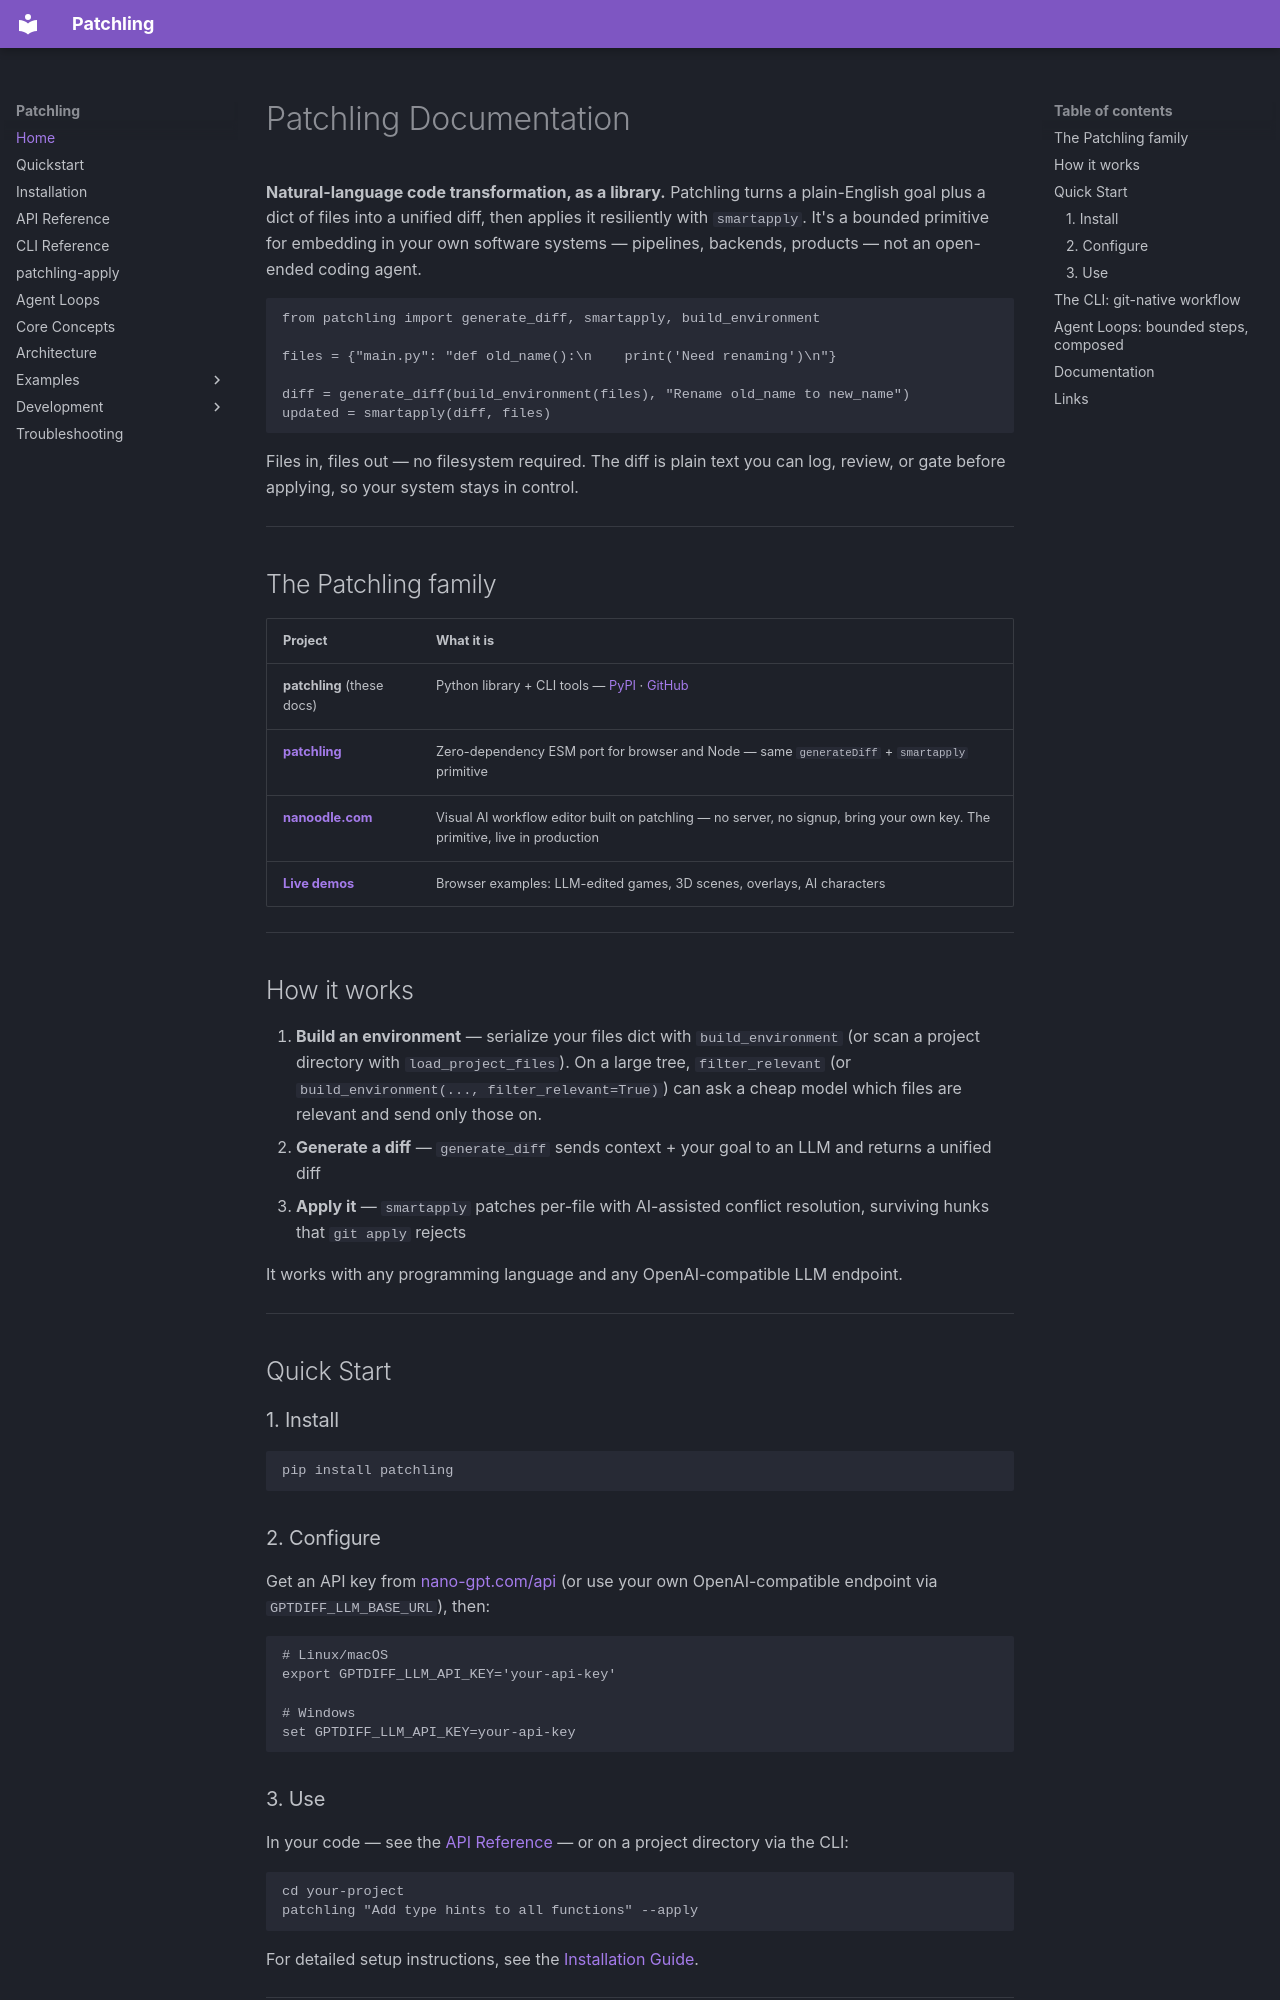

repository: 255BITS/patchling-py · page: index.html · generator: mkdocs

# Patchling Documentation

**Natural-language code transformation, as a library.** Patchling turns a plain-English goal plus a dict of files into a unified diff, then applies it resiliently with `smartapply`. It's a bounded primitive for embedding in your own software systems — pipelines, backends, products — not an open-ended coding agent.

```python
from patchling import generate_diff, smartapply, build_environment

files = {"main.py": "def old_name():\n    print('Need renaming')\n"}

diff = generate_diff(build_environment(files), "Rename old_name to new_name")
updated = smartapply(diff, files)
```

Files in, files out — no filesystem required. The diff is plain text you can log, review, or gate before applying, so your system stays in control.

---

## The Patchling family

| Project | What it is |
|---------|------------|
| **patchling** (these docs) | Python library + CLI tools — [PyPI](https://pypi.org/project/patchling/) · [GitHub](https://github.com/255BITS/patchling-py) |
| **[patchling](https://github.com/255BITS/patchling)** | Zero-dependency ESM port for browser and Node — same `generateDiff` + `smartapply` primitive |
| **[nanoodle.com](https://nanoodle.com)** | Visual AI workflow editor built on patchling — no server, no signup, bring your own key. The primitive, live in production |
| **[Live demos](https://255bits.github.io/patchling-examples/)** | Browser examples: LLM-edited games, 3D scenes, overlays, AI characters |

---

## How it works

1. **Build an environment** — serialize your files dict with `build_environment` (or scan a project directory with `load_project_files`). On a large tree, `filter_relevant` (or `build_environment(..., filter_relevant=True)`) can ask a cheap model which files are relevant and send only those on.
2. **Generate a diff** — `generate_diff` sends context + your goal to an LLM and returns a unified diff
3. **Apply it** — `smartapply` patches per-file with AI-assisted conflict resolution, surviving hunks that `git apply` rejects

It works with any programming language and any OpenAI-compatible LLM endpoint.

---

## Quick Start

### 1. Install

```bash
pip install patchling
```

### 2. Configure

Get an API key from [nano-gpt.com/api](https://nano-gpt.com/api) (or use your own OpenAI-compatible endpoint via `GPTDIFF_LLM_BASE_URL`), then:

```bash
# Linux/macOS
export GPTDIFF_LLM_API_KEY='your-api-key'

# Windows
set GPTDIFF_LLM_API_KEY=your-api-key
```
